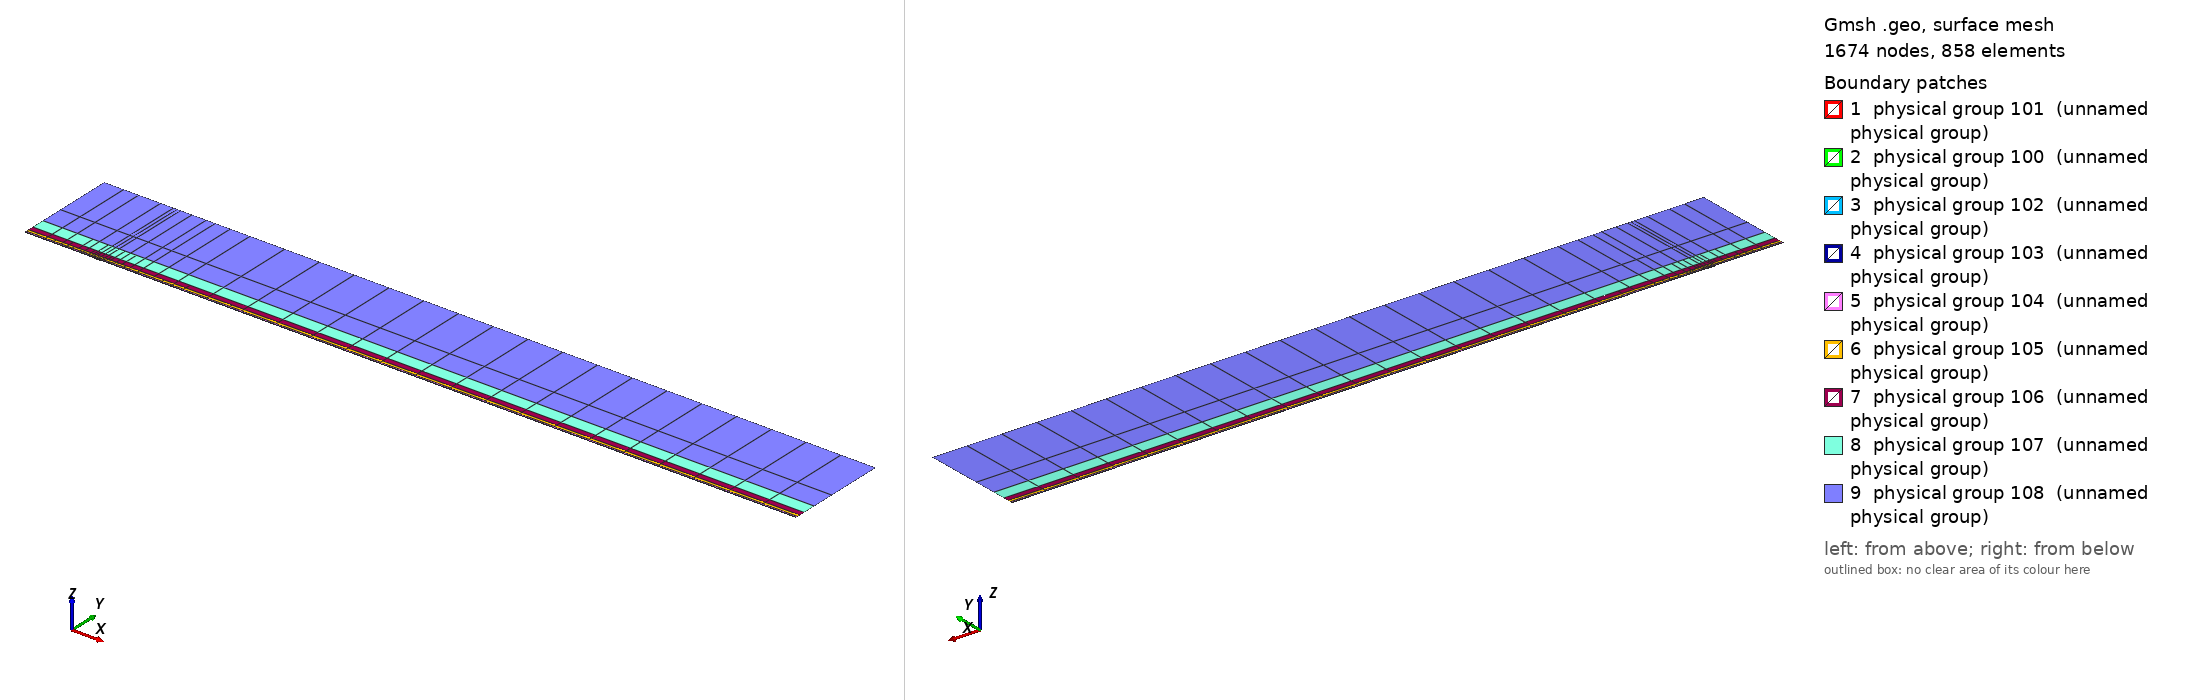

Gmsh geometry script, surface-meshed: 1674 nodes, 858 surface elements. Boundary patches (legend numbers): 1 physical group 101 (unnamed physical group), 2 physical group 100 (unnamed physical group), 3 physical group 102 (unnamed physical group), 4 physical group 103 (unnamed physical group), 5 physical group 104 (unnamed physical group), 6 physical group 105 (unnamed physical group), 7 physical group 106 (unnamed physical group), 8 physical group 107 (unnamed physical group), 9 physical group 108 (unnamed physical group). Left view from above one corner, right view from below the opposite corner. Legend entries are the model's physical surfaces. The drawing asked Gmsh for element sizes between 1% and 20% of the model's largest extent; the script's own settings can give other sizes.

=== mesh.geo (drawn) ===
// Keep coincident points/curves of the non-conforming interfaces as distinct entities
Geometry.AutoCoherence = 0;

// Macro parameters
deltaStar = 1;
D = 0.75 * deltaStar; // depth of the gap
W = 10 * deltaStar; // width of the gap
BL = 0.25 * deltaStar; // height of the first layer of quad elements (conforming with the gap)
x0 = 100 * deltaStar; // x distance from inflow to gap
lengthOutflow = 1000 * deltaStar; // length after the gap
x3 = W + lengthOutflow; // last point of the domain
height = 150 * deltaStar; // height of the domain

// Micro parameters
dx = 0.15; // horizontal size of the elements at the leading edge of the gap (x = 0)
dx_te = dx; // horizontal size of the elements at the trailing edge of the gap (x = W, most resolution-demanding point in the domain)
dy = 1.25 * dx;

// Horizontal sizes. The first layer of quads (layer L = 0) has size dx (dx_te) at the leading (trailing) edge of the gap, growing with
// ratio q_h[0] away from them up to h_max[0]. Layer L and L + 1 (L = k + 1 is the strip k) are separated by a non-conforming interface
// (except inside the gap, where the first layer is conforming with it).
// NESTED interfaces: the nodes of strip k are a subset of the nodes of the layer below. Two neighbouring faces of the layer below are
// merged into one face (2:1) only if the merged face is not larger than the target size of strip k,
// h_target_k = Min(dx * coarsen_h^(k + 1) + (q_h[k + 1] - 1) * d, h_max[k + 1]) (d = distance to the closest edge of the gap);
// otherwise the face is kept (1:1). Hence every vertex of the upper side of an interface is also a vertex of the lower side, and no
// face of the lower side straddles a vertex of the upper side (a staggered, non-nested interface makes P4 unstable).
y_if[] = {BL, 0.75 * deltaStar, 1.75 * deltaStar, 3.75 * deltaStar, 8 * deltaStar, 16 * deltaStar, 35 * deltaStar}; // heights of the non-conforming interfaces (first one must be BL)
coarsen_h = 2; // horizontal coarsening factor of h_min across each interface
q_h[] = {1.1, 1.15, 1.15, 1.2, 1.25, 1.3, 1.35, 1.4}; // horizontal growth ratio away from the edges of the gap, for each layer
h_max[] = {8, 10, 20, 50, 100, 200, 300, 500}; // maximum horizontal size, for each layer
q_v[] = {1.3, 1.3, 1.3, 1.4, 1.6, 2.0, 2.5}; // vertical growth ratio of the elements in each strip
n_v_min[] = {1, 1, 1, 1, 1, 1, 1, 1};
k_fine_end = 4; // from strip k_fine_end on, the 2:1 merging in each interval starts at the end closest to the gap (otherwise the last
                // face before the leading edge is never merged and becomes a spike of very large aspect ratio in the upper strips)

// Every interface is split in x into segments of length ~seg_len (plus the breakpoints 0, W/2, W). Each segment is a separate
// Nektar++ interface: Nektar++ pairs every rank holding one side of an interface with every rank holding the other side,
// so short segments keep the interface communication local.
seg_len = 50;

// fit (check the file scripts/fit_gmsh.py for more details)
p_in_v_left = 1.0335663036230878 - 1.0234149444433507/(W - 0.8098798097181781)^0.5991729377115732; // densitiy concentration of elements inside the gap, vertically, near the left wall.
p_in_v_right = 1.008073572191136 - 1.1471875292840257/(W - 1.2941255994826328)^0.7890392764815325; // densitiy concentration of elements inside the gap, vertically, near the right wall.
p_in_h_bottom = 0.8; // densitiy concentration of elements inside the gap, horizontally.
p_in_h_top = 0.8; // densitiy concentration of elements inside the gap, horizontally.
p_out_h = 0.5; // densitiy concentration of elements of the first layer, vertically (towards the wall).

// Automated parameters
a_in_v_right = dx_te / (W / 2);
a_in_v_left = dx / (W / 2);
a_in_h_bottom = dy / (D / 2);
a_in_h_top = dx / (D / 2);
a_out_h = dx / BL;

// for the derivation of the formula, see file 20250123_gmshFormula.md in the docs folder
N_in_v_right = Ceil( Log (a_in_v_right / (1 - p_in_v_right + a_in_v_right * p_in_v_right)) / Log(p_in_v_right) );
N_in_v_left = Ceil( Log (a_in_v_left / (1 - p_in_v_left + a_in_v_left * p_in_v_left)) / Log(p_in_v_left) );
N_in_h_bottom = Ceil( Log (a_in_h_bottom / (1 - p_in_h_bottom + a_in_h_bottom * p_in_h_bottom)) / Log(p_in_h_bottom) );
N_in_h_top = Ceil( Log (a_in_h_top / (1 - p_in_h_top + a_in_h_top * p_in_h_top)) / Log(p_in_h_top) );
N_out_h = Ceil( Log (a_out_h / (1 - p_out_h + a_out_h * p_out_h)) / Log(p_out_h) ) + 1; // + 1 is to correct the fact that the distance is too small to properly approximate the dx length
N_out_h = Max(N_out_h, n_v_min[0] + 1);

// ---------------------------
// gap
// ---------------------------
Point(2) = {0,0,0};
Point(3) = {0,-D,0};
Point(4) = {W,-D,0};
Point(5) = {W,0,0};
Point(13) = {W/2,0,0};
Point(15) = {0,-D/2,0};
Point(16) = {W/2,-D,0};
Point(17) = {W,-D/2,0};
Line(2) = {2,15};
Line(3) = {3,16};
Line(4) = {4,17};
Line(14) = {2,13};
Line(15) = {15,3};
Line(16) = {16,4};
Line(17) = {17,5};
Line(18) = {13,5};
Curve Loop(2) = {2, 15, 3, 16, 4, 17, -18, -14};
Plane Surface(2) = {2};
Transfinite Surface {2} = {3, 4, 5, 2};
Transfinite Curve {18, 16} = N_in_v_right Using Progression p_in_v_right;
Transfinite Curve {-14, -3} = N_in_v_left Using Progression p_in_v_left;
Transfinite Curve {15, -4} = N_in_h_bottom Using Progression p_in_h_bottom;
Transfinite Curve {-2, 17} = N_in_h_top Using Progression p_in_h_top;
Recombine Surface {2};

// ---------------------------
// breakpoints of the segments of the interfaces (common to all the horizontal lines)
// ---------------------------
x_int[] = {-x0};
n_seg = Max(Round((x0) / seg_len), 1);
For m In {1:n_seg-1}
  x_int[] += {-x0 + m * x0 / n_seg};
EndFor
x_int[] += {0, W/2, W};
n_seg = Max(Round((x3 - W) / seg_len), 1);
For m In {1:n_seg-1}
  x_int[] += {W + m * (x3 - W) / n_seg};
EndFor
x_int[] += {x3};
nInt = #x_int[] - 1;

// Macro creating a horizontal chain of lines at height y_chain, from -x0 to x3, with points at all the breakpoints x_int[]
// and size h_min_k at the edges of the gap, growing with ratio q_k up to h_max_k.
// If gap_lines == 1, the intervals [0, W/2] and [W/2, W] use the lines gap_l and gap_r instead (conforming with the gap).
// Output: chain[] (lines), chain_cnt[] (number of lines in each interval), p_first, p_last (end points)
// Macro appending to Xc[] the n_ nodes (excluding the first one) of a transfinite line [xa_, xa_ + L_] with n_ elements and progression r_
Macro AddNodes
  For j In {1:n_}
    If (Fabs(r_ - 1) < 1e-12)
      Xc[] += {xa_ + L_ * j / n_};
    Else
      Xc[] += {xa_ + L_ * (r_^j - 1) / (r_^n_ - 1)};
    EndIf
  EndFor
Return

// Macro setting isb_ = 1 if xq_ is one of the breakpoints x_int[]
Macro IsBreakpoint
  isb_ = 0;
  For ib_ In {0:#x_int[]-1}
    If (Fabs(xq_ - x_int[ib_]) < 1e-9)
      isb_ = 1;
    EndIf
  EndFor
Return

// Macro creating the nested chain of strip k from the nodes X_lo[] of the layer below, interval by interval (between breakpoints):
// two neighbouring faces are merged (2:1) if the merged face is not larger than the target size of the strip; otherwise the face
// is kept (1:1). The faces are paired from the left end of each interval, except from strip k_fine_end on in the intervals whose
// fine end (closest edge of the gap) is on the right (x < 0 and W/2 < x < W), which are paired from the right. Output: X_up[]
Macro NestedNodes
  X_up[] = {X_lo[0]};
  j0_ = 0;
  For ii_ In {0:nInt-1}
    // nodes j0_..j1_ of X_lo[] in the interval [x_int[ii_], x_int[ii_ + 1]]
    found_ = 0;
    For jj_ In {j0_ + 1:#X_lo[]-1}
      If (found_ == 0 && Fabs(X_lo[jj_] - x_int[ii_ + 1]) < 1e-9)
        j1_ = jj_; found_ = 1;
      EndIf
    EndFor
    xmi_ = (x_int[ii_] + x_int[ii_ + 1]) / 2;
    rev_ = (k >= k_fine_end && (xmi_ < 0 || (xmi_ > W/2 && xmi_ < W)));
    seg_[] = {};
    If (rev_)
      For jj_ In {j1_:j0_:-1}
        seg_[] += {X_lo[jj_]};
      EndFor
    Else
      For jj_ In {j0_:j1_}
        seg_[] += {X_lo[jj_]};
      EndFor
    EndIf
    // greedy pairing along seg_[] (no breakpoint inside it)
    out_[] = {seg_[0]};
    skip = 0;
    For j In {0:#seg_[]-2}
      If (skip)
        skip = 0;
      Else
        merge = 0;
        If (j + 2 <= #seg_[] - 1)
          xm_ = (seg_[j] + seg_[j + 2]) / 2;
          d_ = (xm_ < W/2 ? Fabs(xm_) : Fabs(xm_ - W));
          hm_ = (xm_ > W/2 ? dx_te : dx) * coarsen_h^(k + 1);
          ht_ = Min(hm_ + (q_h[k + 1] - 1) * d_, h_max[k + 1]);
          If (Fabs(seg_[j + 2] - seg_[j]) <= ht_)
            merge = 1;
          EndIf
        EndIf
        If (merge)
          out_[] += {seg_[j + 2]}; skip = 1;
        Else
          out_[] += {seg_[j + 1]};
        EndIf
      EndIf
    EndFor
    // append the new nodes of the interval (without its first node, already in X_up[]) in increasing x
    If (rev_)
      For jj_ In {#out_[]-2:0:-1}
        X_up[] += {out_[jj_]};
      EndFor
    Else
      For jj_ In {1:#out_[]-1}
        X_up[] += {out_[jj_]};
      EndFor
    EndIf
    j0_ = j1_;
  EndFor
Return

// Macro creating a chain of straight lines (one element each) through the nodes X_up[] at height y_chain.
// Output: chain[] (lines), chain_cnt[] (number of lines in each interval between breakpoints), p_first, p_last
Macro ExplicitChain
  chain[] = {}; chain_cnt[] = {};
  pa = newp; Point(pa) = {X_up[0], y_chain, 0}; p_first = pa;
  cnt = 0;
  For j In {1:#X_up[]-1}
    pb = newp; Point(pb) = {X_up[j], y_chain, 0};
    l = newl; Line(l) = {pa, pb};
    Transfinite Curve {l} = 2;
    chain[] += {l}; cnt += 1;
    xq_ = X_up[j]; Call IsBreakpoint;
    If (isb_)
      chain_cnt[] += {cnt}; cnt = 0;
    EndIf
    pa = pb;
  EndFor
  p_last = pa;
Return

Macro HorizontalChain
  chain[] = {};
  chain_cnt[] = {};
  Xc[] = {x_int[0]}; // x of the nodes of the chain
  pa = newp; Point(pa) = {x_int[0], y_chain, 0};
  p_first = pa;
  For i In {0:nInt-1}
    xm = (x_int[i] + x_int[i + 1]) / 2;
    h_min_i = (xm > W/2 ? Min(h_min_k * dx_te / dx, h_max_k) : h_min_k); // size at the closest edge of the gap
    d_c = (h_max_k - h_min_i) / (q_k - 1); // distance to the gap edge where the size reaches h_max_k
    If (gap_lines && xm > 0 && xm < W)
      If (xm < W/2)
        chain[] += {gap_l}; pb = gap_pm;
        For j In {1:N_in_v_left-1}
          m = N_in_v_left - 1 - j;
          Xc[] += {W/2 - W/2 * (p_in_v_left^m - 1) / (p_in_v_left^(N_in_v_left - 1) - 1)};
        EndFor
      Else
        chain[] += {gap_r}; pb = gap_pr;
        For j In {1:N_in_v_right-1}
          Xc[] += {W/2 + W/2 * (p_in_v_right^j - 1) / (p_in_v_right^(N_in_v_right - 1) - 1)};
        EndFor
      EndIf
      chain_cnt[] += {1};
    Else
      If (gap_lines && x_int[i + 1] == 0)
        pb = gap_pl;
      Else
        pb = newp; Point(pb) = {x_int[i + 1], y_chain, 0};
      EndIf
      // distance of both ends to the closest edge of the gap (the breakpoints include 0, W/2 and W)
      If (xm < 0)
        da = -x_int[i]; db = -x_int[i + 1];
      ElseIf (xm < W/2)
        da = x_int[i]; db = x_int[i + 1];
      ElseIf (xm < W)
        da = W - x_int[i]; db = W - x_int[i + 1];
      Else
        da = x_int[i] - W; db = x_int[i + 1] - W;
      EndIf
      d1 = Min(da, db); d2 = Max(da, db);
      h1 = Min(h_min_i + (q_k - 1) * d1, h_max_k);
      If (d2 <= d_c + 0.5 * h_max_k || d1 >= d_c - 0.5 * h1)
        // a single line: geometric (fine end at the gap side) or uniform
        If (d1 >= d_c - 0.5 * h1)
          n = Max( Round((d2 - d1) / h_max_k), 1 ); prog = 1;
        Else
          h2 = Min(h_min_i + (q_k - 1) * d2, h_max_k);
          n = Max( Round(Log(h2 / h1) / Log(q_k) + (d2 - Min(d2, d_c)) / h_max_k), 1 ); prog = q_k;
        EndIf
        l = newl; Line(l) = {pa, pb};
        Transfinite Curve {l} = n + 1 Using Progression (da < db ? prog : 1/prog);
        xa_ = x_int[i]; L_ = x_int[i + 1] - x_int[i]; n_ = n; r_ = (da < db ? prog : 1/prog); Call AddNodes;
        chain[] += {l};
        chain_cnt[] += {1};
      Else
        // geometric part next to the gap side, uniform part away from it
        n_g = Max( Round(Log(h_max_k / h1) / Log(q_k)), 1 );
        n_u = Max( Round((d2 - d_c) / h_max_k), 1 );
        pm = newp;
        If (da < db)
          Point(pm) = {x_int[i] + (d_c - d1), y_chain, 0};
          lg = newl; Line(lg) = {pa, pm};
          lu = newl; Line(lu) = {pm, pb};
          Transfinite Curve {lg} = n_g + 1 Using Progression q_k;
          Transfinite Curve {lu} = n_u + 1 Using Progression 1;
          chain[] += {lg, lu};
          xa_ = x_int[i]; L_ = d_c - d1; n_ = n_g; r_ = q_k; Call AddNodes;
          xa_ = x_int[i] + (d_c - d1); L_ = x_int[i + 1] - xa_; n_ = n_u; r_ = 1; Call AddNodes;
        Else
          Point(pm) = {x_int[i + 1] - (d_c - d1), y_chain, 0};
          lu = newl; Line(lu) = {pa, pm};
          lg = newl; Line(lg) = {pm, pb};
          Transfinite Curve {lu} = n_u + 1 Using Progression 1;
          Transfinite Curve {lg} = n_g + 1 Using Progression 1/q_k;
          chain[] += {lu, lg};
          xa_ = x_int[i]; L_ = x_int[i + 1] - (d_c - d1) - xa_; n_ = n_u; r_ = 1; Call AddNodes;
          xa_ = x_int[i + 1] - (d_c - d1); L_ = d_c - d1; n_ = n_g; r_ = 1/q_k; Call AddNodes;
        EndIf
        chain_cnt[] += {2};
      EndIf
    EndIf
    pa = pb;
  EndFor
  p_last = pa;
Return

// ---------------------------
// first layer of quads (y in [0, BL]), conforming with the gap
// ---------------------------
Point(11) = {0,BL,0};
Point(14) = {W/2,BL,0};
Point(12) = {W,BL,0};
Line(12) = {11,14};
Line(19) = {14,12};
Transfinite Curve {19} = N_in_v_right Using Progression p_in_v_right;
Transfinite Curve {-12} = N_in_v_left Using Progression p_in_v_left;

h_min_k = dx; h_max_k = h_max[0]; q_k = q_h[0];
gap_lines = 1;
y_chain = 0; gap_l = 14; gap_r = 18; gap_pl = 2; gap_pm = 13; gap_pr = 5;
Call HorizontalChain;
wall0[] = {chain[]}; pw0 = p_first; pw1 = p_last;
y_chain = BL; gap_l = 12; gap_r = 19; gap_pl = 11; gap_pm = 14; gap_pr = 12;
Call HorizontalChain;
top0[] = {chain[]}; top0_cnt[] = {chain_cnt[]}; pt0 = p_first; pt1 = p_last;
X_lo[] = {Xc[]};
gap_lines = 0;

l_in0 = newl; Line(l_in0) = {pt0, pw0};
l_out0 = newl; Line(l_out0) = {pw1, pt1};
Transfinite Curve {l_in0} = N_out_h Using Progression p_out_h;
Transfinite Curve {-l_out0} = N_out_h Using Progression p_out_h;
cl = newcl; Curve Loop(cl) = {wall0[], l_out0, -top0[{#top0[]-1:0:-1}], l_in0};
s0 = news; Plane Surface(s0) = {cl};
Transfinite Surface {s0} = {pw0, pw1, pt1, pt0};
Recombine Surface {s0};
wall[] = {};
For i In {0:#wall0[]-1}
  If (wall0[i] != 14 && wall0[i] != 18)
    wall[] += {wall0[i]};
  EndIf
EndFor

// ---------------------------
// non-conforming quad strips
// ---------------------------
nStrips = #y_if[];
y_if[] += {height};
h_v = BL * (1 - p_out_h) / (1 - p_out_h^(N_out_h - 1)) * p_out_h^0; // largest element of the first layer (top)
inlet_strips[] = {};
outlet_strips[] = {};
lower_if[] = {top0[]};
lower_cnt[] = {top0_cnt[]};
For k In {0:nStrips-1}
  // nodes of the strip: nested in the nodes of the layer below (1:1 or 2:1)
  Call NestedNodes;
  // horizontal lines (new points also at the bottom, so that the interface is non-conforming, but nested)
  y_chain = y_if[k];
  Call ExplicitChain;
  bottom[] = {chain[]}; bottom_cnt[] = {chain_cnt[]}; pb0 = p_first; pb1 = p_last;
  y_chain = y_if[k + 1];
  Call ExplicitChain;
  top[] = {chain[]}; top_cnt[] = {chain_cnt[]}; pt0 = p_first; pt1 = p_last;
  X_lo[] = {X_up[]};

  // vertical lines, geometric growth q_v starting from the size of the last element below
  H = y_if[k + 1] - y_if[k];
  E_v = Max( Round( Log(1 + H * (q_v[k] - 1) / (q_v[k] * h_v)) / Log(q_v[k]) ), n_v_min[k + 1] );
  h_v = H * (q_v[k] - 1) / (q_v[k]^E_v - 1) * q_v[k]^(E_v - 1); // actual size of the last element of the strip
  ll = newl; Line(ll) = {pb0, pt0};
  lr = newl; Line(lr) = {pb1, pt1};
  Transfinite Curve {ll, lr} = E_v + 1 Using Progression q_v[k];
  inlet_strips[] += {ll};
  outlet_strips[] += {lr};

  // surface
  cl = newcl; Curve Loop(cl) = {bottom[], lr, -top[{#top[]-1:0:-1}], -ll};
  s = news; Plane Surface(s) = {cl};
  Transfinite Surface {s} = {pb0, pb1, pt1, pt0};
  Recombine Surface {s};
  Physical Surface(102 + k) = {s};

  // interface k, segment i: lower side 200 + 2*(k*nInt + i), upper side 201 + 2*(k*nInt + i)
  cl_lo = 0; cl_up = 0;
  For i In {0:nInt-1}
    Physical Curve(200 + 2*(k*nInt + i)) = {lower_if[{cl_lo:cl_lo + lower_cnt[i] - 1}]};
    Physical Curve(201 + 2*(k*nInt + i)) = {bottom[{cl_up:cl_up + bottom_cnt[i] - 1}]};
    cl_lo += lower_cnt[i];
    cl_up += bottom_cnt[i];
  EndFor
  lower_if[] = {top[]};
  lower_cnt[] = {top_cnt[]};
EndFor
top_strips[] = {lower_if[]};

Printf("nStrips = %g, nSegments = %g, nInterfaces = %g (nested)", nStrips, nInt, nStrips * nInt);


// defining boundary
Physical Curve(1) = {l_in0, inlet_strips[]}; // inlet
Physical Curve(2) = {l_out0, outlet_strips[]}; // outlet
Physical Curve(3) = {top_strips[]}; // top
Physical Curve(4) = {wall[], 2, 15, 3, 16, 4, 17}; // wall


Physical Surface(100) = {s0};
Physical Surface(101) = {2};
// Physical Surface(102), (103), ... are the non-conforming strips (defined in the loop above)
// Physical Curve(200), (201), ... are the two sides of the segments of the non-conforming interfaces (defined in the loop above)
